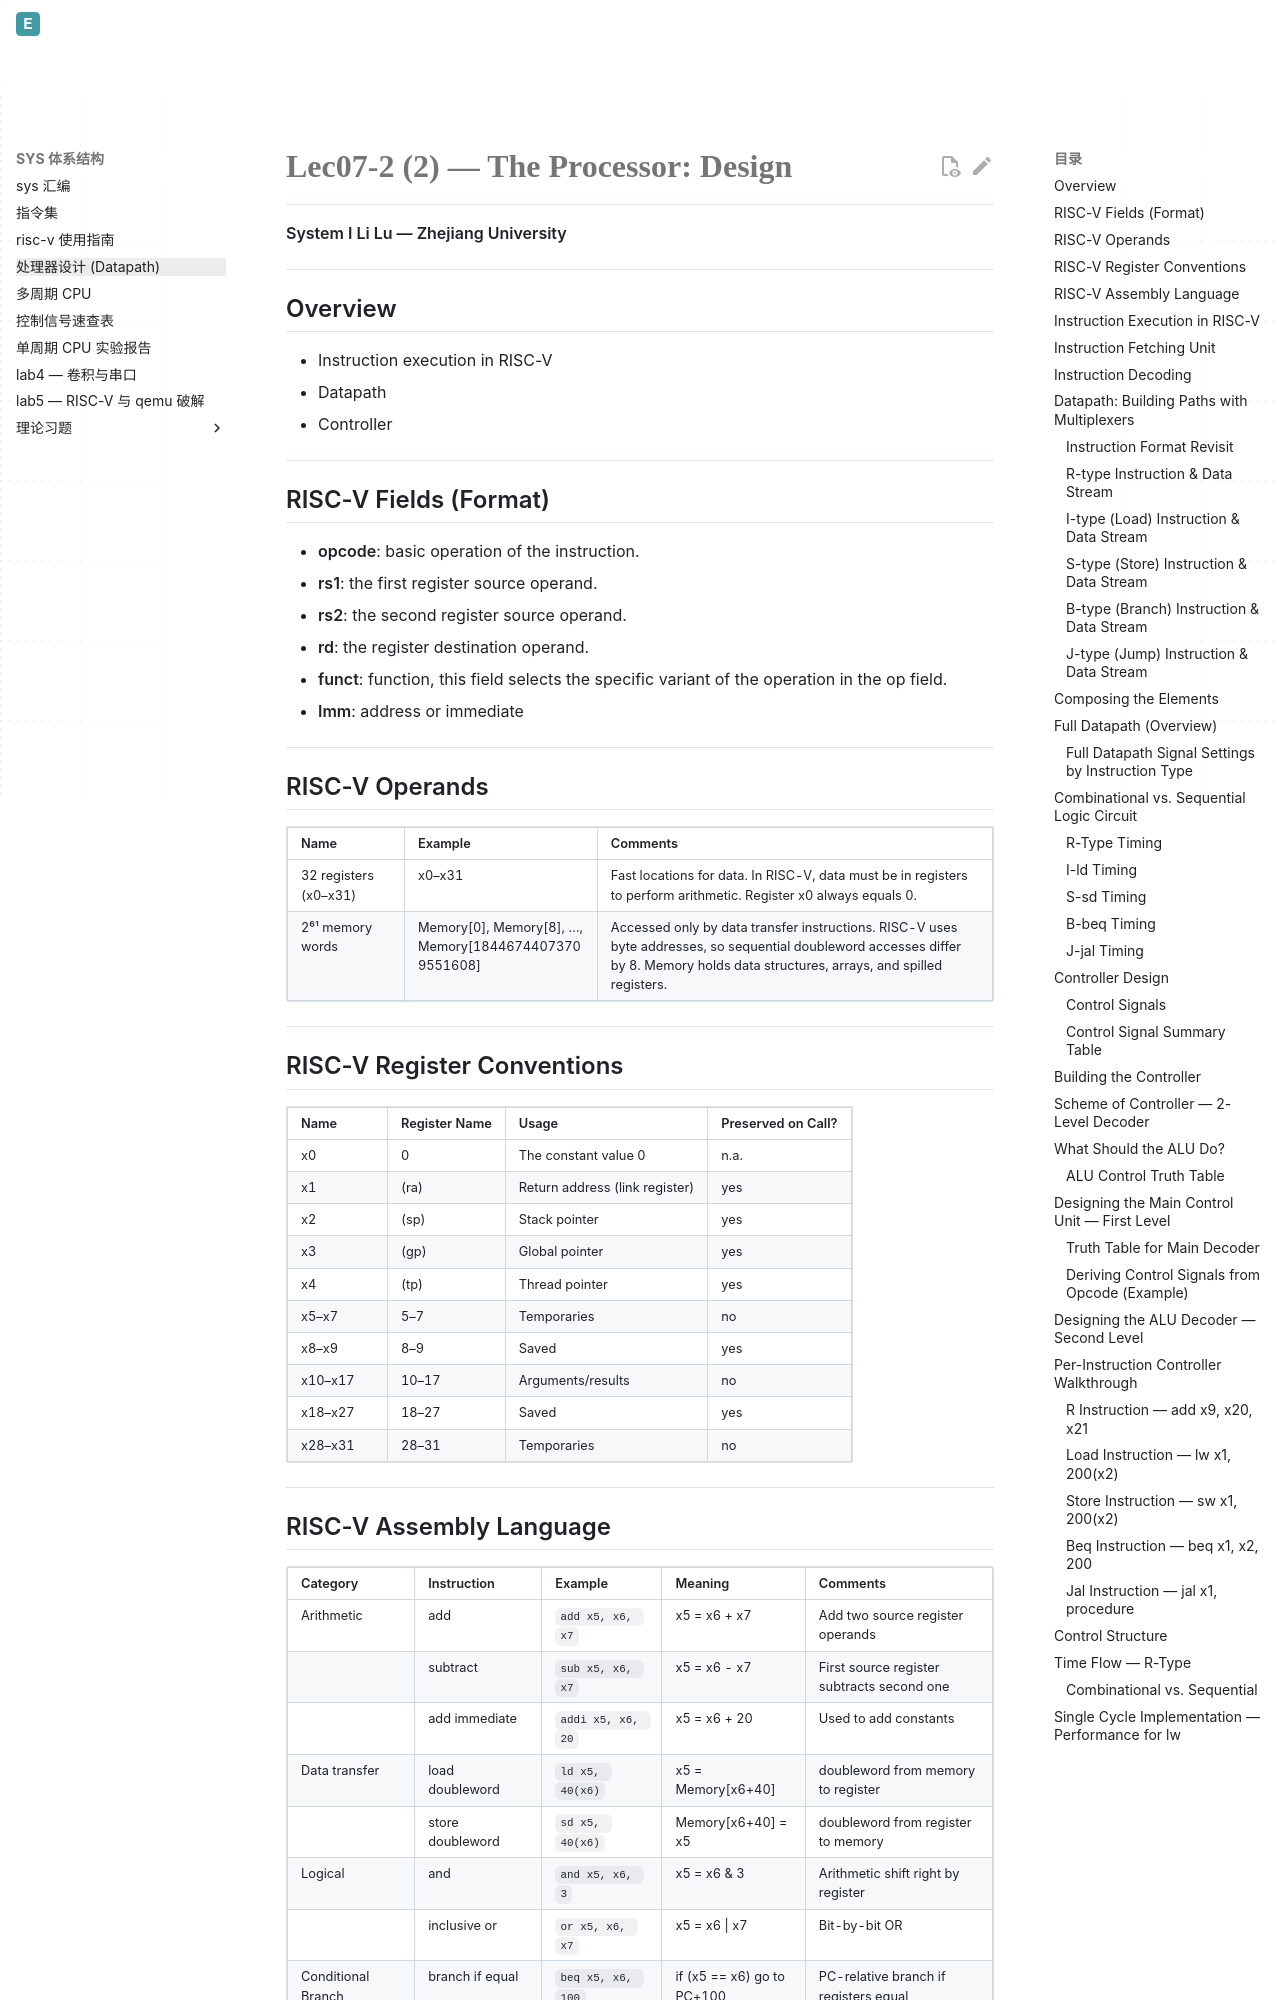

repository: Evelina-IS/Evelina_personal_web · page: SYS1/processor-design/index.html · generator: mkdocs

# Lec07-2 (2) — The Processor: Design

**System I Li Lu — Zhejiang University**

---

## Overview

- Instruction execution in RISC-V
- Datapath
- Controller

---

## RISC-V Fields (Format)

- **opcode**: basic operation of the instruction.
- **rs1**: the first register source operand.
- **rs2**: the second register source operand.
- **rd**: the register destination operand.
- **funct**: function, this field selects the specific variant of the operation in the op field.
- **Imm**: address or immediate

---

## RISC-V Operands

| Name | Example | Comments |
|------|---------|----------|
| 32 registers (x0–x31) | x0–x31 | Fast locations for data. In RISC-V, data must be in registers to perform arithmetic. Register x0 always equals 0. |
| 2⁶¹ memory words | Memory[0], Memory[8], …, Memory[18446744073709551608] | Accessed only by data transfer instructions. RISC-V uses byte addresses, so sequential doubleword accesses differ by 8. Memory holds data structures, arrays, and spilled registers. |

---

## RISC-V Register Conventions

| Name | Register Name | Usage | Preserved on Call? |
|------|--------------|-------|-------------------|
| x0 | 0 | The constant value 0 | n.a. |
| x1 | (ra) | Return address (link register) | yes |
| x2 | (sp) | Stack pointer | yes |
| x3 | (gp) | Global pointer | yes |
| x4 | (tp) | Thread pointer | yes |
| x5–x7 | 5–7 | Temporaries | no |
| x8–x9 | 8–9 | Saved | yes |
| x10–x17 | 10–17 | Arguments/results | no |
| x18–x27 | 18–27 | Saved | yes |
| x28–x31 | 28–31 | Temporaries | no |

---
